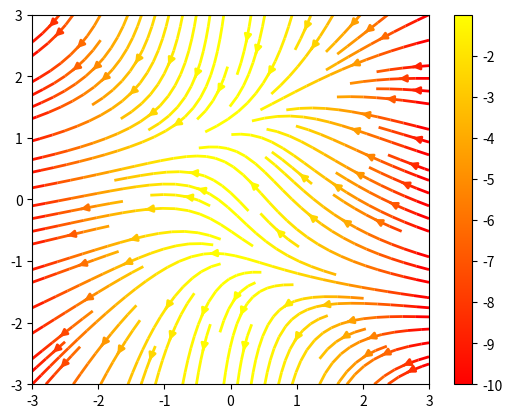
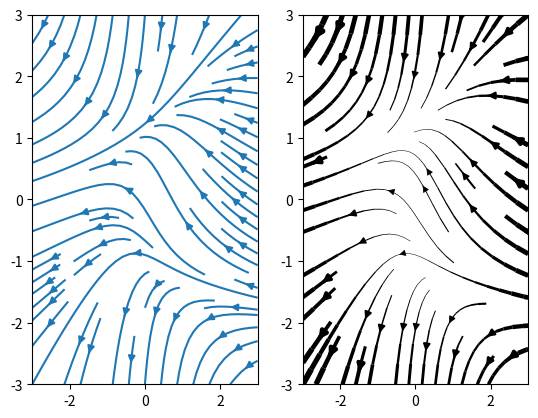

Python code for these plots, in order:
#-*- coding: utf8 -*-

import numpy as np

import matplotlib.pyplot as plt

Y, X = np.mgrid[-3:3:100j,  -3:3:100j]
U = -1 -X ** 2
V = 1 + X - Y **2
speed = np.sqrt(U * U + V * V)

plt.streamplot(X, Y, U, V, color=U, linewidth=2, cmap=plt.cm.autumn)
plt.colorbar()

f, (ax1, ax2) = plt.subplots(ncols=2)
ax1.streamplot(X, Y, U, V, density=[0.5, 1])

lw = 5 * speed / speed.max()
ax2.streamplot(X, Y, U, V, density=0.6, color='k', linewidth=lw)

plt.show()